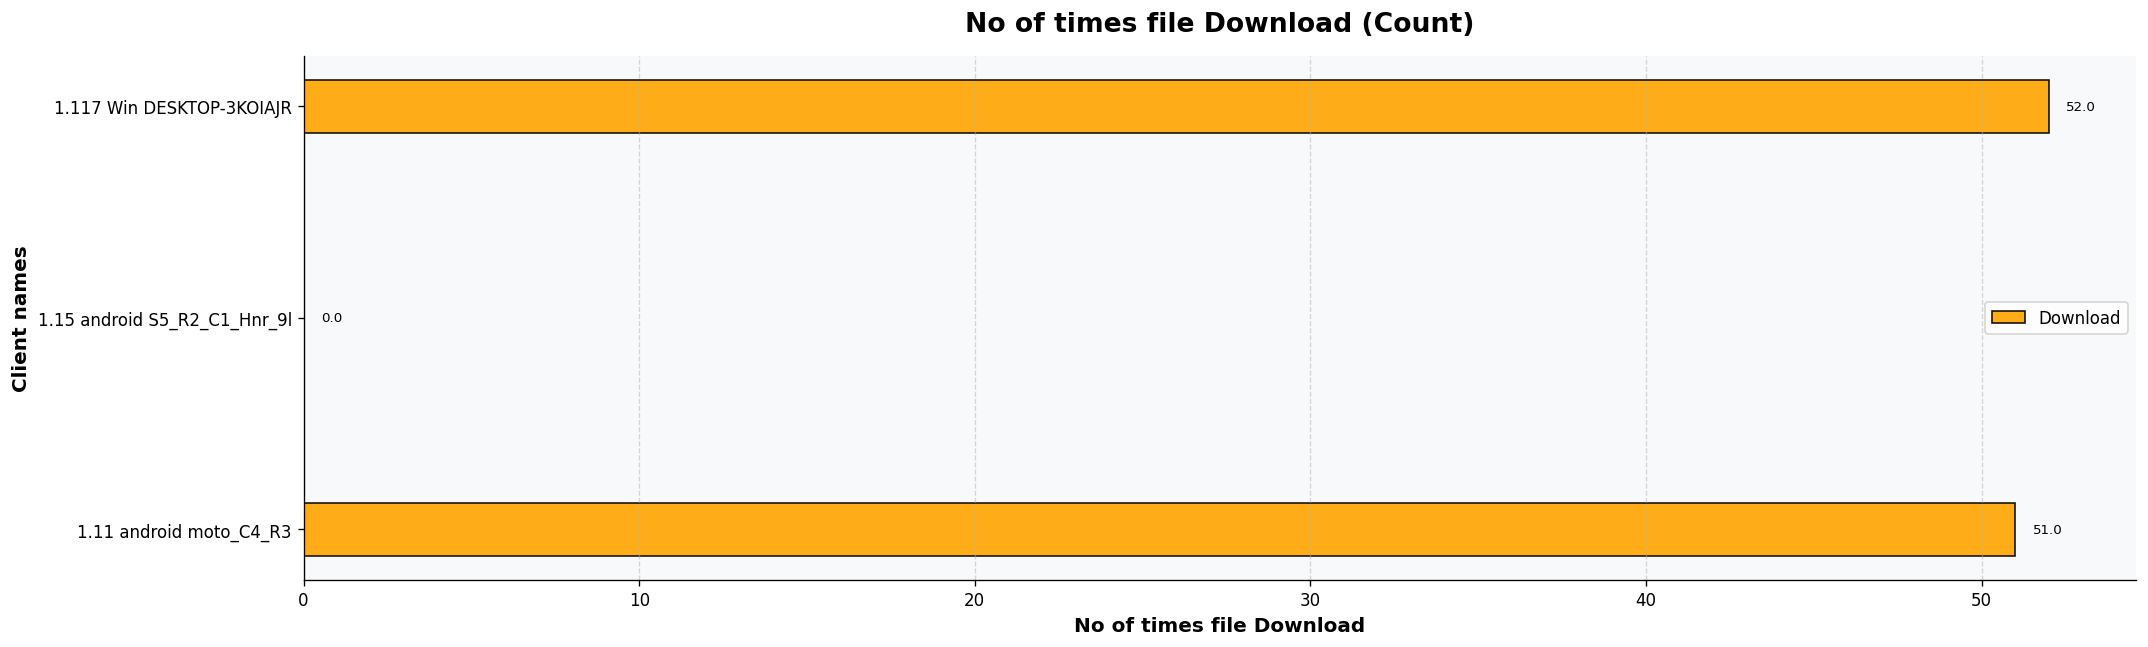

Data behind this chart, as committed beside it:
Client names, Download
1.11 android moto_C4_R3, 51
1.15 android S5_R2_C1_Hnr_9l, 0
1.117 Win DESKTOP-3KOIAJR, 52
